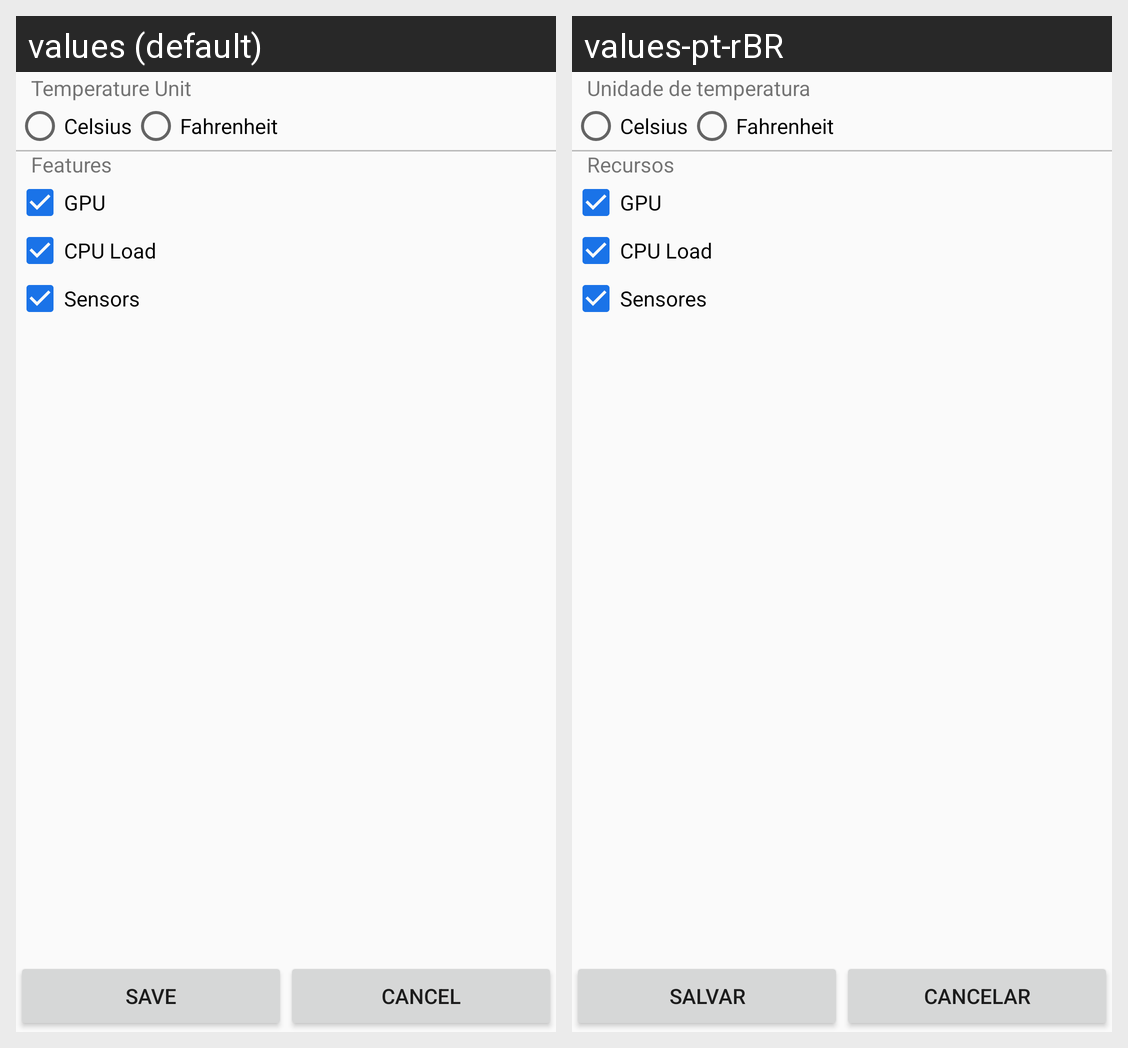

Here is an Android app screen in its default locale and in the app's own translations. Write out the translated-string differences for the strings that appear on this screen.
Android screen res/layout/activity_settings.xml rendered under 2 locales, left to right: values (default), values-pt-rBR. Device: Nexus 5 (rendered at 1080×1920; each locale shown at half size, 540×960, under a caption strip naming it); theme AppTheme.
Strings drawn on this screen, with the default value and each locale's value (text and hints the layout hard-codes, and strings that could not be matched under every locale, appear in the picture but are not listed):

setting_temperature
  values: Temperature Unit
  values-pt-rBR: Unidade de temperatura

temperature_celsius
  values: Celsius
  values-pt-rBR: Celsius

temperature_fahrenheit
  values: Fahrenheit
  values-pt-rBR: Fahrenheit

setting_features
  values: Features
  values-pt-rBR: Recursos

chk_GPU
  values: GPU
  values-pt-rBR: GPU

chk_CPULoad
  values: CPU Load
  values-pt-rBR: CPU Load

chk_Sensors
  values: Sensors
  values-pt-rBR: Sensores

setting_save
  values: Save
  values-pt-rBR: Salvar

setting_cancel
  values: Cancel
  values-pt-rBR: Cancelar
